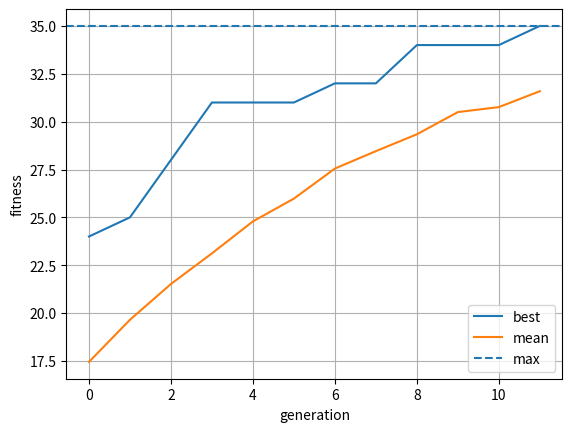
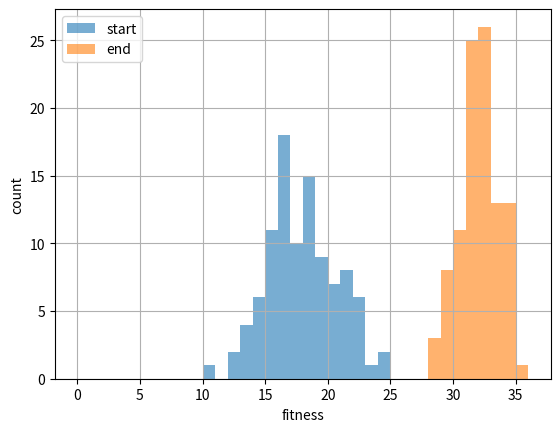

Reproduce these figures in Python, in order.
import random
from dataclasses import dataclass
from typing import List, Optional, Tuple

try:
    import matplotlib.pyplot as plt
    HAS_PLOT = True
except Exception:
    HAS_PLOT = False


@dataclass(frozen=True)
class GAConfig:
    L: int = 35
    N: int = 100
    G: int = 150
    tournament_k: int = 3
    elitism: int = 1
    p_cross: float = 0.9
    p_mut: Optional[float] = None
    seed: Optional[int] = 42


def fitness(ind: List[int]) -> int:
    return ind.count(0)


def tournament(pop: List[List[int]], fits: List[int], k: int, rng: random.Random) -> List[int]:
    best = rng.randrange(len(pop))
    for _ in range(k - 1):
        i = rng.randrange(len(pop))
        if fits[i] > fits[best]:
            best = i
    return pop[best][:]


def crossover(a: List[int], b: List[int], rng: random.Random) -> Tuple[List[int], List[int]]:
    c1 = [a[i] if rng.getrandbits(1) else b[i] for i in range(len(a))]
    c2 = [b[i] if rng.getrandbits(1) else a[i] for i in range(len(a))]
    return c1, c2


def mutate(ind: List[int], p: float, rng: random.Random) -> None:
    for i in range(len(ind)):
        if rng.random() < p:
            ind[i] ^= 1


def run_ga(cfg: GAConfig):
    rng = random.Random(cfg.seed)
    p_mut = cfg.p_mut if cfg.p_mut is not None else 1.0 / cfg.L

    pop = [[rng.getrandbits(1) for _ in range(cfg.L)] for _ in range(cfg.N)]
    pop_init = [x[:] for x in pop]

    h_best, h_mean = [], []
    best_global, best_fit_global = None, -1

    for gen in range(cfg.G):
        fits = [fitness(x) for x in pop]
        best_fit = max(fits)
        mean_fit = sum(fits) / len(fits)

        h_best.append(best_fit)
        h_mean.append(mean_fit)

        if best_fit > best_fit_global:
            best_fit_global = best_fit
            best_global = pop[fits.index(best_fit)][:]

        if best_fit_global == cfg.L:
            break

        new_pop = []
        elites = sorted(range(cfg.N), key=lambda i: fits[i], reverse=True)[:cfg.elitism]
        for i in elites:
            new_pop.append(pop[i][:])

        while len(new_pop) < cfg.N:
            p1 = tournament(pop, fits, cfg.tournament_k, rng)
            p2 = tournament(pop, fits, cfg.tournament_k, rng)

            if rng.random() < cfg.p_cross:
                c1, c2 = crossover(p1, p2, rng)
            else:
                c1, c2 = p1[:], p2[:]

            mutate(c1, p_mut, rng)
            mutate(c2, p_mut, rng)

            new_pop.append(c1)
            if len(new_pop) < cfg.N:
                new_pop.append(c2)

        pop = new_pop

    pop_final = [x[:] for x in pop]
    return best_global, best_fit_global, gen, h_best, h_mean, pop_init, pop_final


def plot_convergence(h_best, h_mean, L):
    if not HAS_PLOT:
        return
    plt.figure()
    plt.plot(h_best, label="best")
    plt.plot(h_mean, label="mean")
    plt.axhline(L, linestyle="--", label="max")
    plt.xlabel("generation")
    plt.ylabel("fitness")
    plt.legend()
    plt.grid(True)
    plt.show()


def plot_hist(pop_init, pop_final):
    if not HAS_PLOT:
        return
    init_f = [fitness(x) for x in pop_init]
    final_f = [fitness(x) for x in pop_final]
    m = max(init_f + final_f)

    plt.figure()
    plt.hist(init_f, bins=range(0, m + 2), alpha=0.6, label="start")
    plt.hist(final_f, bins=range(0, m + 2), alpha=0.6, label="end")
    plt.xlabel("fitness")
    plt.ylabel("count")
    plt.legend()
    plt.grid(True)
    plt.show()


if __name__ == "__main__":
    cfg = GAConfig()
    best, best_fit, gen, h_best, h_mean, pop_init, pop_final = run_ga(cfg)

    print("Best fitness:", best_fit)
    print("Generations:", gen)
    print("Best individual:", best)

    plot_convergence(h_best, h_mean, cfg.L)
    plot_hist(pop_init, pop_final)
